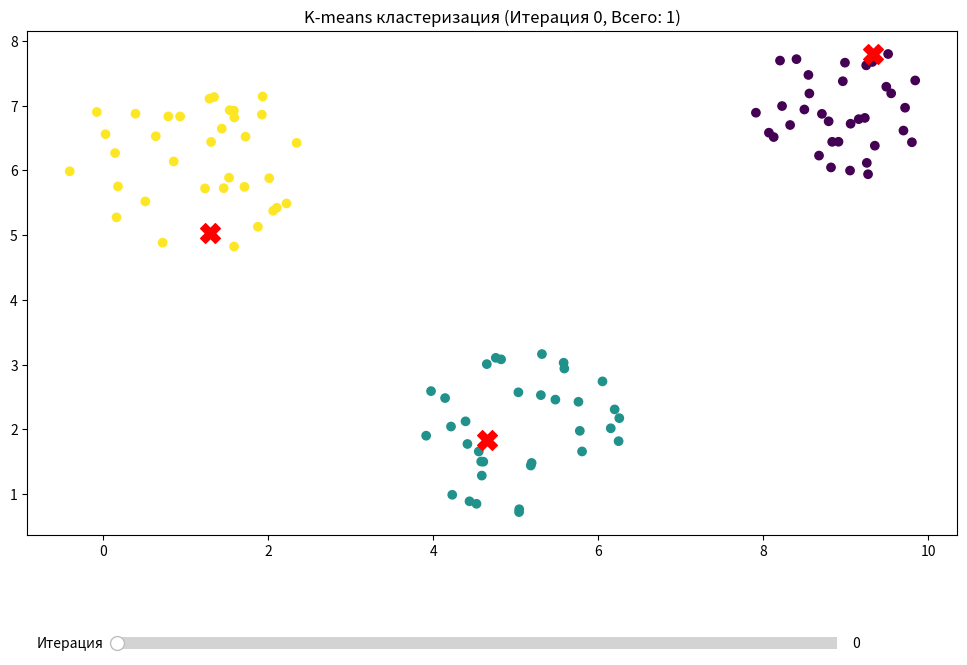

This chart was generated by the following Python code:
import numpy as np
import matplotlib.pyplot as plt
from matplotlib.widgets import Slider


# cоздаём 3 круга с точками
def generate_circle_data(center, radius, n_points):
    points = []
    for j in range(n_points):
        corner = np.random.uniform(0, 2 * np.pi)
        r = radius * np.sqrt(np.random.uniform(0, 1))
        x = center[0] + r * np.cos(corner)
        y = center[1] + r * np.sin(corner)
        points.append([x, y])
    return np.array(points)


# Создаем 3 кластера
cluster1 = generate_circle_data([1, 6], 1.5, 35)
cluster2 = generate_circle_data([5, 2], 1.3, 35)
cluster3 = generate_circle_data([9, 7], 1.1, 35)
X = np.vstack([cluster1, cluster2, cluster3])


# 2. Реализация K-means
def k_means(X, k=3, max_iter=100):
    # Создаём случайные центроиды
    centroids = X[np.random.choice(X.shape[0], k, replace=False)]
    history = [(centroids.copy(), None)]

    for i in range(max_iter):
        # Вычислем расстояния от точки до центроидов
        distances = np.sqrt(((X[:, np.newaxis] - centroids) ** 2).sum(axis=2))

        # Назначаем индексы
        labels = np.argmin(distances, axis=1)
        history.append((centroids.copy(), labels.copy())) #для создания ползунка

        # Проверяем условия остановки
        if len(history) > 2 and np.array_equal(history[-1][1], history[-2][1]):
            break

        # Пересчитываем центроиды
        new_centroids = np.array([X[labels == i].mean(axis=0) for i in range(k)])
        centroids = new_centroids

    return history


history = k_means(X, k=3)
# 3. Визуализация со слайдером
fig, ax = plt.subplots(figsize=(12, 8))
plt.subplots_adjust(bottom=0.25)
# Нач состояние
scatter = ax.scatter(X[:, 0], X[:, 1], c=history[1][1], cmap='viridis')
centers_scatter = ax.scatter(history[0][0][:, 0], history[0][0][:, 1],
                             c='red', marker='X', s=200)
# Слайдер
slider_ax = plt.axes([0.2, 0.1, 0.6, 0.03])
slider = Slider(slider_ax, 'Итерация', 0, len(history) - 2, valinit=0, valfmt='%d')

# Функция обновления
def update(val):
    iteration = int(slider.val)
    centers, labels = history[iteration + 1]
    scatter.set_array(labels)
    centers_scatter.set_offsets(centers)
    ax.set_title(f'K-means кластеризация (Итерация {iteration}, Всего: {len(history) - 2})')
    ax.set_xlabel('X координата')
    ax.set_ylabel('Y координата')
    fig.canvas.draw_idle()


slider.on_changed(update)
ax.set_title(f'K-means кластеризация (Итерация 0, Всего: {len(history) - 2})')


plt.show()